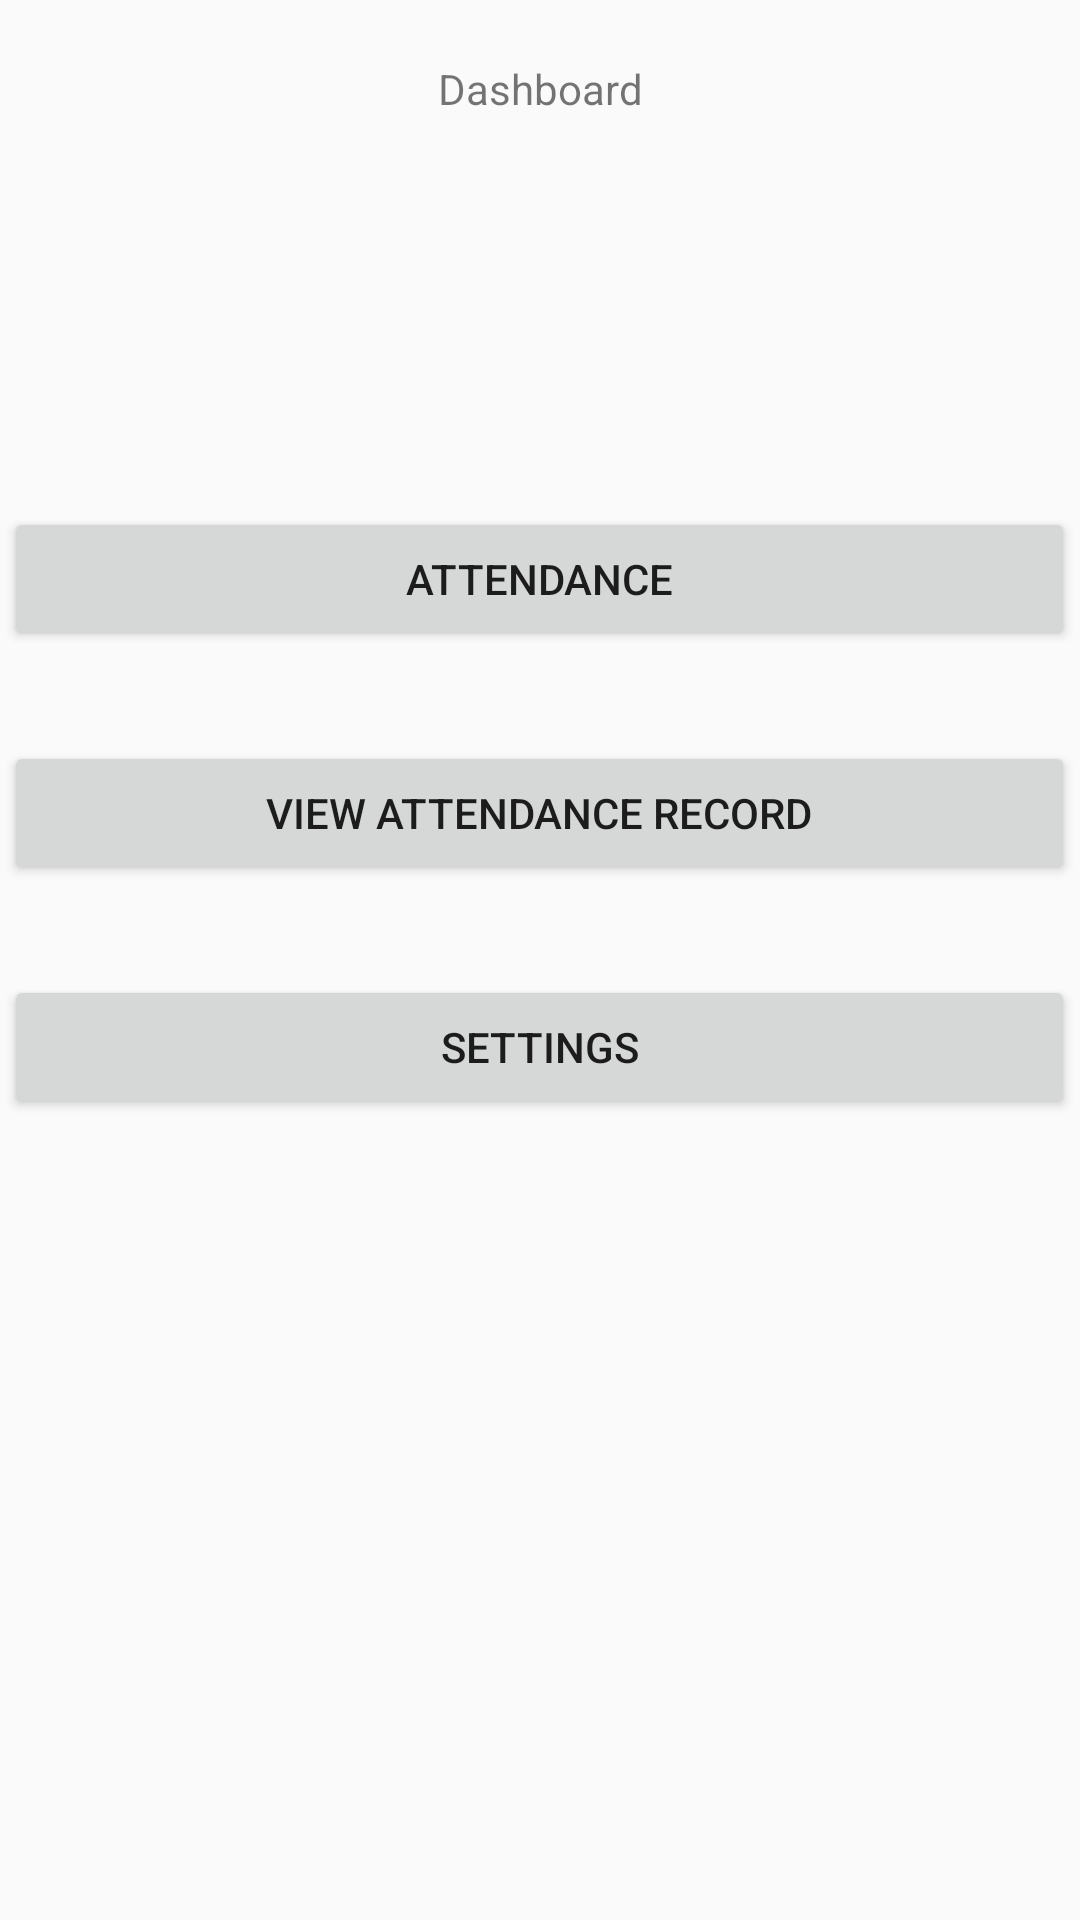

Produce the Android XML layout that renders to this screen, including the resource entries it uses.
<!-- AndroidManifest.xml: application theme Theme.RemoteAttendanceMonitoringSystem -->
<!-- res/layout/activity_dashboard_screen.xml -->
<?xml version="1.0" encoding="utf-8"?>
<androidx.constraintlayout.widget.ConstraintLayout xmlns:android="http://schemas.android.com/apk/res/android"
    xmlns:app="http://schemas.android.com/apk/res-auto"
    xmlns:tools="http://schemas.android.com/tools"
    android:layout_width="match_parent"
    android:layout_height="match_parent"
    tools:context=".DashboardScreen">

    <RelativeLayout
        android:layout_width="match_parent"
        android:layout_height="match_parent"
        app:layout_constraintBottom_toBottomOf="parent"
        app:layout_constraintEnd_toEndOf="parent"
        app:layout_constraintHorizontal_bias="0.0"
        app:layout_constraintStart_toStartOf="parent"
        app:layout_constraintTop_toTopOf="parent"
        app:layout_constraintVertical_bias="0.0">

        <LinearLayout
            android:layout_width="match_parent"
            android:layout_height="match_parent"
            android:orientation="vertical">

            <TextView
                android:id="@+id/textView13"
                android:layout_width="match_parent"
                android:layout_height="wrap_content"
                android:layout_marginTop="20dp"
                android:gravity="center"
                android:text="Dashboard" />

            <FrameLayout
                android:layout_width="357dp"
                android:layout_height="348dp"
                android:layout_gravity="center"
                android:layout_marginTop="100dp">

                <LinearLayout
                    android:layout_width="match_parent"
                    android:layout_height="match_parent"
                    android:orientation="vertical">

                    <Button
                        android:id="@+id/attendanceBTN"
                        android:layout_width="match_parent"
                        android:layout_height="wrap_content"
                        android:layout_marginTop="30dp"
                        android:text="attendance" />

                    <Button
                        android:id="@+id/viewattBTN"
                        android:layout_width="match_parent"
                        android:layout_height="wrap_content"
                        android:layout_marginTop="30dp"
                        android:text="View attendance record" />

                    <Button
                        android:id="@+id/settingsBTN"
                        android:layout_width="match_parent"
                        android:layout_height="wrap_content"
                        android:layout_marginTop="30dp"
                        android:text="settings" />
                </LinearLayout>
            </FrameLayout>

        </LinearLayout>

    </RelativeLayout>
</androidx.constraintlayout.widget.ConstraintLayout>
<!-- resources referenced by this layout -->
<resources>
  <style name="Theme.RemoteAttendanceMonitoringSystem" parent="Theme.AppCompat.Light.NoActionBar">
          
          <item name="colorPrimary">@color/purple_500</item>
          <item name="colorPrimaryVariant">@color/purple_700</item>
          <item name="colorOnPrimary">@color/white</item>
          
          <item name="colorSecondary">@color/teal_200</item>
          <item name="colorSecondaryVariant">@color/teal_700</item>
          <item name="colorOnSecondary">@color/black</item>
          
          <item name="android:statusBarColor" tools:targetApi="l">?attr/colorPrimaryVariant</item>
          
      </style>
  <!-- not gathered from this repository: default colours our renderer supplied (Android Studio template values) -->
  <color name="purple_500">#FF6200EE</color>
  <color name="purple_700">#FF3700B3</color>
  <color name="teal_200">#FF03DAC5</color>
  <color name="teal_700">#FF018786</color>
  <color name="black">#FF000000</color>
  <color name="white">#FFFFFFFF</color>
</resources>
